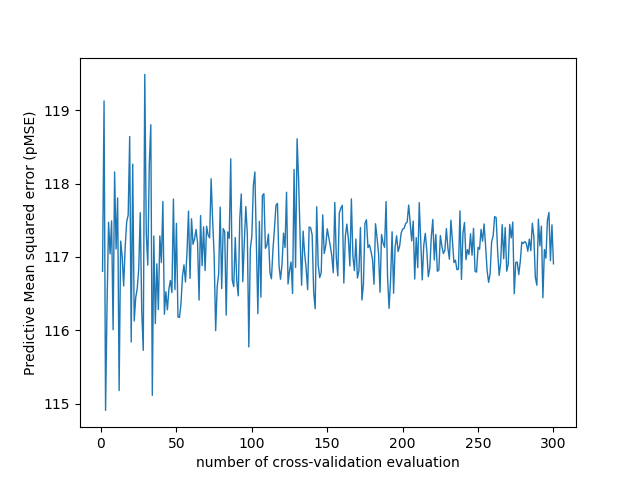

Data behind this chart, as committed beside it:
number_of_cv_evaluation, MSE
1, 116.8
2, 119.1
3, 114.9
4, 116.4
5, 117.5
6, 117
7, 117.5
8, 116
9, 118.2
10, 117.1
11, 117.8
12, 115.2
13, 117.2
14, 117
15, 116.6
16, 117.1
17, 117.5
18, 117.6
19, 118.6
20, 115.8
21, 118.3
22, 116.1
23, 116.4
24, 116.6
25, 116.8
26, 117.6
27, 116.3
28, 115.7
29, 119.5
30, 117.3
31, 116.9
32, 118.3
33, 118.8
34, 115.1
35, 117.3
36, 116.1
37, 116.9
38, 116.3
39, 117.3
40, 116.9
41, 117.8
42, 116.2
43, 116.5
44, 116.3
45, 116.6
46, 116.7
47, 116.5
48, 117.8
49, 116.6
50, 117.5
51, 116.2
52, 116.2
53, 116.4
54, 116.7
55, 116.9
56, 116.7
57, 117.1
58, 117.6
59, 116.7
60, 117.5
... 240 more rows
